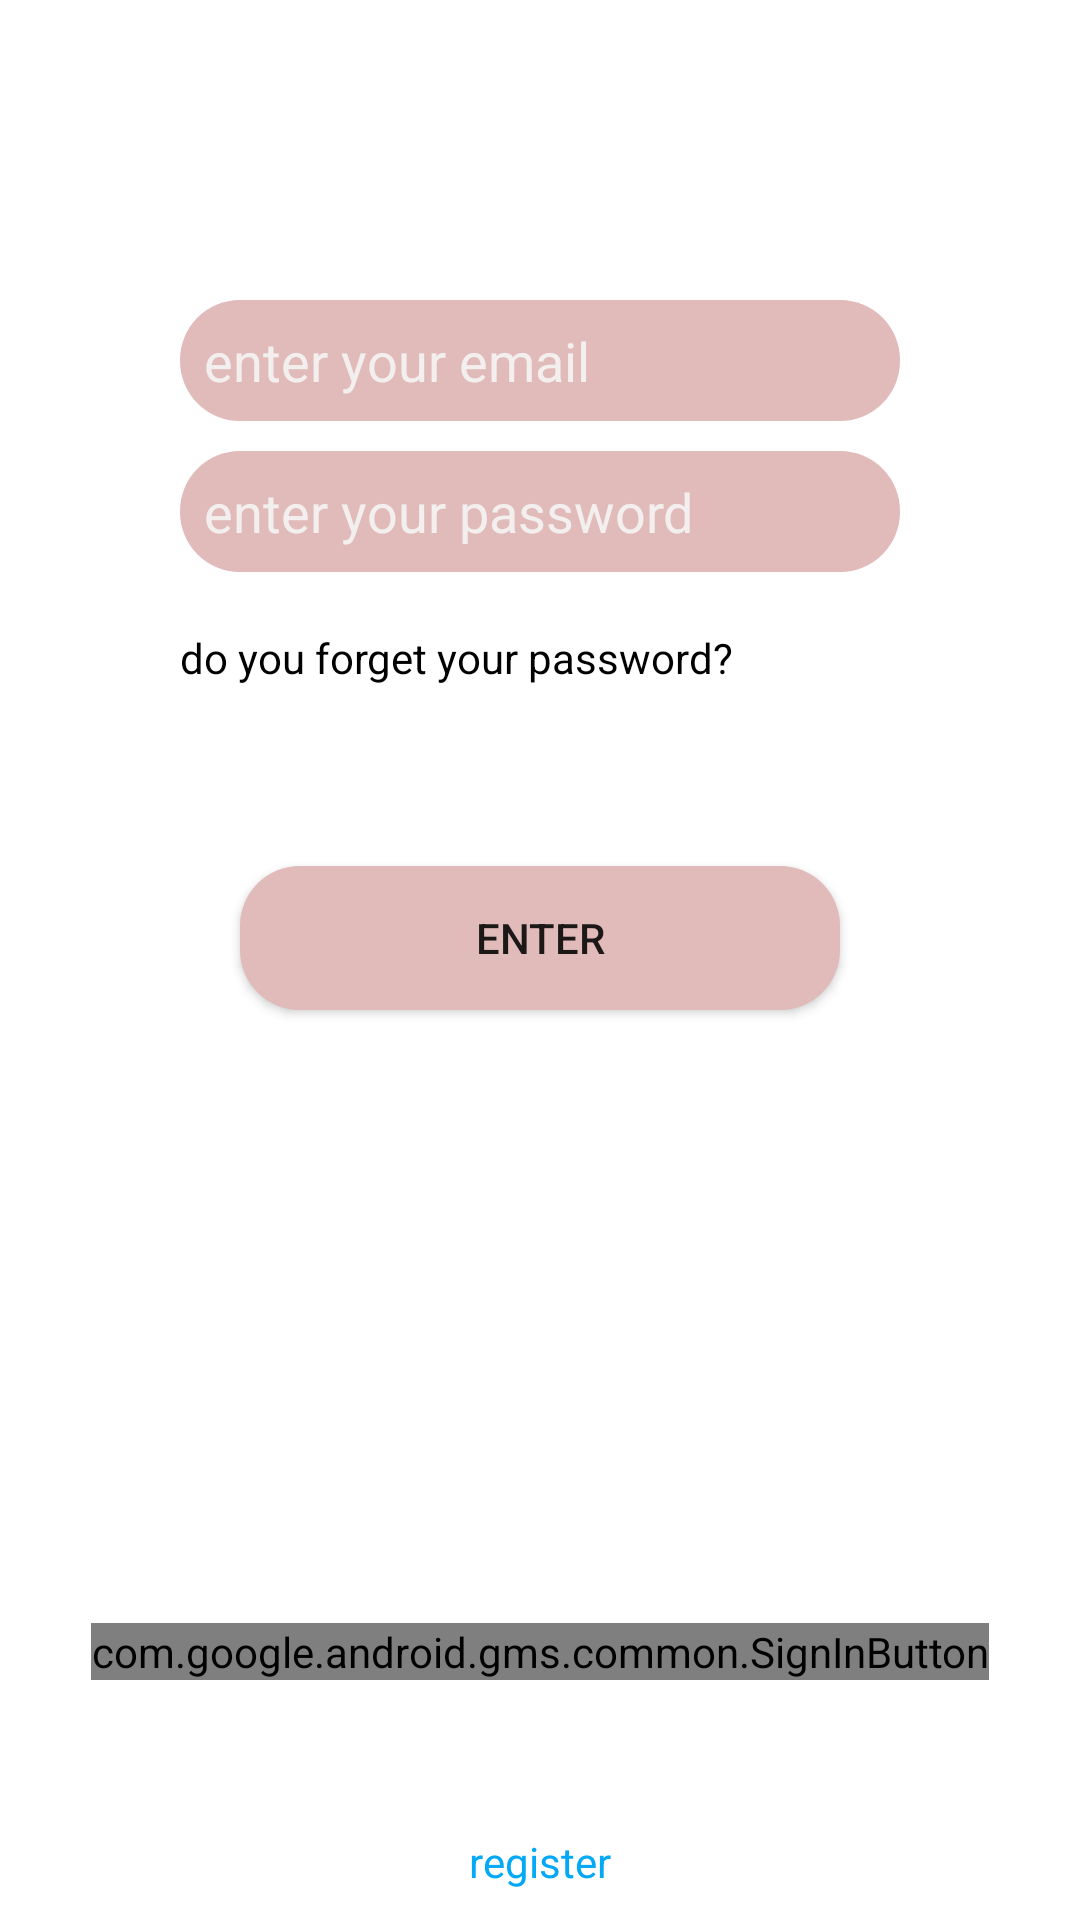

Reconstruct the res/layout file that produces this screen, plus the resources it refers to.
<!-- AndroidManifest.xml: application theme Theme.LogginActivity -->
<!-- res/layout/fragment_login.xml -->
<?xml version="1.0" encoding="utf-8"?>
<RelativeLayout xmlns:android="http://schemas.android.com/apk/res/android"
    xmlns:app="http://schemas.android.com/apk/res-auto"
    xmlns:tools="http://schemas.android.com/tools"
    android:layout_width="match_parent"
    android:layout_height="match_parent"
    tools:context=".LoginFragment">
    <LinearLayout
        android:layout_width="match_parent"
        android:layout_height="match_parent"
        android:layout_alignParentTop="true"
        android:layout_marginLeft="60dp"
        android:layout_marginTop="100dp"
        android:layout_marginRight="60dp"
        android:layout_marginBottom="10dp"
        android:orientation="vertical">
        <EditText
            android:id="@+id/edit_text_email"
            android:layout_width="match_parent"
            android:layout_height="wrap_content"
            android:hint="enter your email"
            android:inputType="textEmailAddress"
            android:background="@drawable/edit_text_background"
            android:padding="8dp"
            android:layout_marginBottom="10dp"
            android:textColor="@color/black"
            android:textColorHint="#F3EFEF"
            />
        <EditText
            android:id="@+id/edit_text_pass"
            android:layout_width="match_parent"
            android:layout_height="wrap_content"
            android:hint="enter your password"
            android:textColor="@color/black"
            android:textColorHint="#F3EFEF"
            android:inputType="textPassword"
            android:background="@drawable/edit_text_background"
            android:padding="8dp"
            />
        <TextView
            android:id="@+id/error_text_view"
            android:layout_width="match_parent"
            android:layout_height="wrap_content"
            android:textColor="#B10404"/>
        <TextView
            android:id="@+id/text_view_forget_pass"
            android:layout_width="match_parent"
            android:layout_height="wrap_content"
            android:text="do you forget your password?"
            android:textColor="@color/black"/>
        <Button
            android:id="@+id/enter_button"
            android:layout_width="match_parent"
            android:layout_height="wrap_content"
            android:layout_marginStart="20dp"
            android:layout_marginEnd="20dp"
            android:layout_marginTop="60dp"
            android:text="enter"
            android:background="@drawable/edit_text_background"
            />



    </LinearLayout>
    <com.google.android.gms.common.SignInButton
        android:id="@+id/sign_in_button"
        android:layout_width="wrap_content"
        android:layout_marginBottom="80dp"
        android:layout_alignParentBottom="true"
        android:layout_centerInParent="true"
        android:layout_height="wrap_content"
        />
    <TextView
        android:id="@+id/register_text"
        android:layout_width="wrap_content"
        android:layout_height="wrap_content"
        android:text="register"
        android:textColor="#03A9F4"
        android:layout_centerInParent="true"
        android:layout_alignParentBottom="true"
        android:layout_marginBottom="10dp"/>


</RelativeLayout>
<!-- resources referenced by this layout -->
<resources>
  <!-- drawable edit_text_background (drawable) -->
  <?xml version="1.0" encoding="utf-8"?>
  <selector xmlns:android="http://schemas.android.com/apk/res/android">
      <item>
          <shape android:shape="rectangle">
              <solid
                  android:color="#E1BABA"/>
               <corners android:radius="20dp"/>
  
              </shape>
       </item>
  </selector>
  <style name="Theme.LogginActivity" parent="Theme.MaterialComponents.DayNight.DarkActionBar">
          
          <item name="colorPrimary">@color/purple_500</item>
          <item name="colorPrimaryVariant">@color/purple_700</item>
          <item name="colorOnPrimary">@color/white</item>
          
          <item name="colorSecondary">@color/teal_200</item>
          <item name="colorSecondaryVariant">@color/teal_700</item>
          <item name="colorOnSecondary">@color/black</item>
          
          <item name="android:statusBarColor" tools:targetApi="l">?attr/colorPrimaryVariant</item>
          
      </style>
  <!-- not gathered from this repository: default colours our renderer supplied (Android Studio template values) -->
  <color name="purple_500">#FF6200EE</color>
  <color name="purple_700">#FF3700B3</color>
  <color name="teal_200">#FF03DAC5</color>
  <color name="teal_700">#FF018786</color>
  <color name="black">#FF000000</color>
  <color name="white">#FFFFFFFF</color>
</resources>
